Run: headless pygame with SDL's dummy video driver; simulated clock (each Clock.tick advances the game by its frame time, no real sleeping); random seed 0; keys injected as events and as key.get_pressed() state; no mouse input.
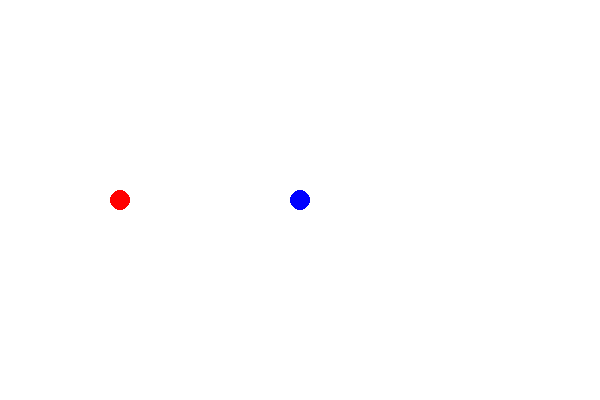
Frame 1 of 4 · flips 1–60 · no input
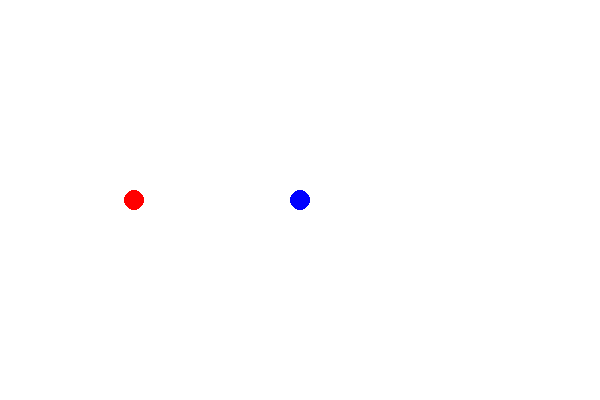
Frame 2 of 4 · flips 61–180 · tapped SPACE, RETURN · held RIGHT (→), D
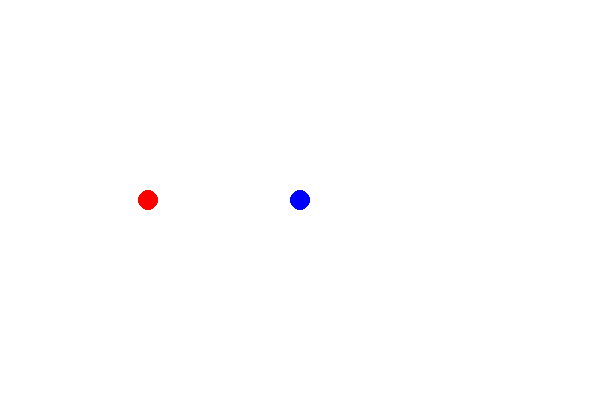
Frame 3 of 4 · flips 181–300 · held DOWN (↓), S
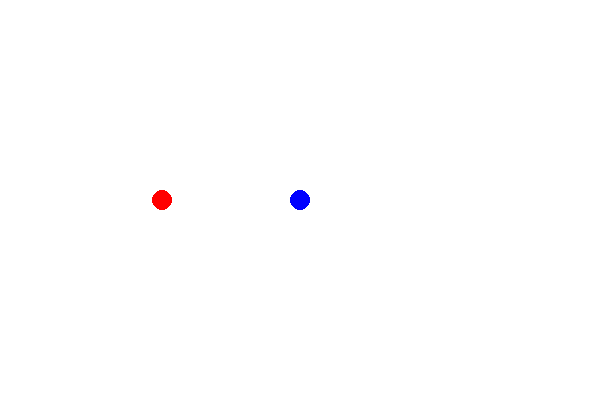
Frame 4 of 4 · flips 301–420 · held LEFT (←), A, UP (↑), W

The pygame program that drew these frames:

import pygame, math

pygame.init()
W, H = 600, 400
win = pygame.display.set_mode((W, H))
clock = pygame.time.Clock() #framerate

# Colors
RED, GREEN, BLUE = (255,0,0), (0,255,0), (0,0,255)

# Bloon class, (can be broken up into seperate files)
class Bloon:
    def __init__(self):
        self.x, self.y = 0, 200
        self.speed = 2
    def move(self):
        self.x += self.speed
    def draw(self): #render on screen
        pygame.draw.circle(win, RED, (int(self.x), self.y), 10) #where its appearing,just circles, red, tuple, size

# Tower class
class Tower:
    def __init__(self):
        self.x, self.y = 300, 200
        self.range = 100
        self.cooldown = 30
        self.timer = 0
    def draw(self):
        pygame.draw.circle(win, BLUE, (self.x, self.y), 10) #appears in screen, color blue, where its appearing (position), size
    def can_shoot(self, bloon):
        dist = math.hypot(bloon.x - self.x, bloon.y - self.y)
        return dist < self.range and self.timer <= 0

# Projectile class
class Bullet:
    def __init__(self, x, y, target):
        self.x, self.y = x, y
        self.tx, self.ty = target.x, target.y #target position
        dx, dy = self.tx - x, self.ty - y
        dist = math.hypot(dx, dy)
        self.vx, self.vy = dx / dist * 5, dy / dist * 5
    def move(self):
        self.x += self.vx
        self.y += self.vy
    def draw(self):
        pygame.draw.circle(win, GREEN, (int(self.x), int(self.y)), 5)
    def hit(self, bloon):
        return math.hypot(self.x - bloon.x, self.y - bloon.y) < 10 # just an estimation

# Game objects
bloon = Bloon() #how you create the objects
tower = Tower()
bullets = [] #append or add bullets later

# Main loop
run = True
while run:
    clock.tick(60) #60 fps
    win.fill((255,255,255)) #color background (white)

    bloon.move()
    bloon.draw()

    tower.draw()
    if tower.can_shoot(bloon):
        bullets.append(Bullet(tower.x, tower.y, bloon))
        tower.timer = tower.cooldown
    tower.timer -= 1

    for b in bullets[:]: # the [:] means from 0 to the last one or [100:](?) from 100 to the last 
        b.move()
        b.draw()
        if b.hit(bloon):
            bullets.remove(b) #removes a specific bullet that hits
            bloon.x = 0  # Reset bloon, its just pushing the balloom back, definitely not what btd6 does

    pygame.display.flip() #pygame.display.update() works like flip, updates changes

    for e in pygame.event.get(): #bascally event, every event iin keyboard & mouse
        if e.type == pygame.QUIT: #checking if they want to quit, x button
            run = False

pygame.quit()
